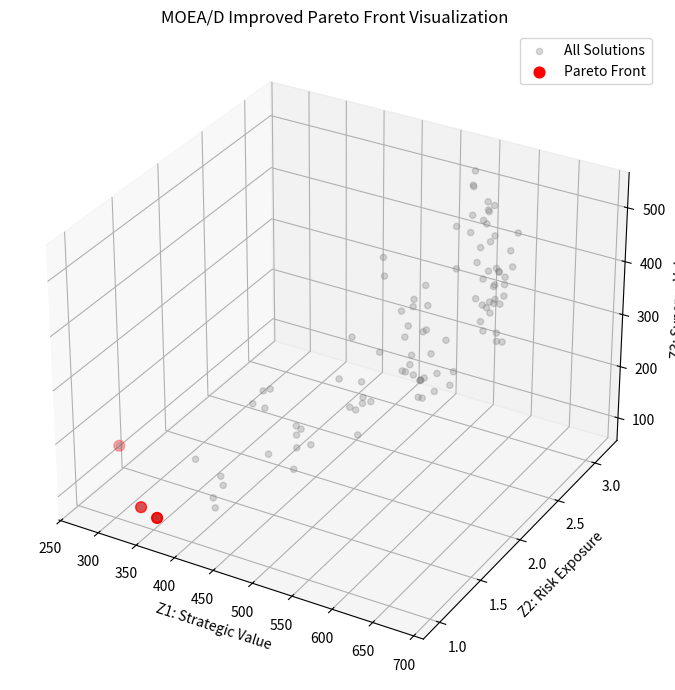

Recreate this plot in Python.
# Revised MOEA/D implementation to improve diversity, convergence, and Pareto front quality
import numpy as np
import pandas as pd
import random
from copy import deepcopy
import matplotlib.pyplot as plt
from mpl_toolkits.mplot3d import Axes3D

# -------------------------- Step 0: Configuration & Initialization --------------------------

# Problem parameters
num_projects = 20                # Total number of candidate projects
pop_size = 100                   # Population size (number of solutions)
T = 10                           # Number of neighbors in MOEA/D
num_objectives = 3               # We optimize Z1, Z2, Z3
penalty_weight = 10             # Penalty multiplier for constraint violations
mutation_prob = 0.2             # Probability of bit-flip mutation (lower than old code for stability)
num_generations = 50            # Increased number of generations (from 1 → 50)

# Set seed for reproducibility
np.random.seed(42)

# Data simulation
SVS = np.random.uniform(60, 100, num_projects)  # Strategic Value Score
Risk = np.random.uniform(0.1, 0.5, num_projects)  # Project risk
Synergy = np.random.uniform(0, 20, (num_projects, num_projects))  # Pairwise synergy
np.fill_diagonal(Synergy, 0)

# Constraints
budget_limits = {'equity': 1500, 'loan1': 2000, 'loan2': 1000}
resource_limit = 1000
project_costs = np.random.uniform(50, 200, num_projects)
project_resources = np.random.uniform(10, 100, num_projects)
financing_max = {'loan1': 0.6, 'loan2': 0.4}
max_projects_selected = 10

# -------------------------- Step 1: Helper Functions --------------------------

# Initialize population: each solution includes binary selection vector and funding mix
def initialize_population(pop_size, num_projects):
    population = []
    for _ in range(pop_size):
        x = np.random.randint(0, 2, num_projects)
        funding_mix = np.random.dirichlet([1, 1, 1])  # equity, loan1, loan2
        individual = {'x': x, 'funding': funding_mix}
        population.append(individual)
    return population

# Calculate T-nearest neighbors using Euclidean distance in weight space
def calculate_neighborhoods(weights, T):
    distances = np.linalg.norm(weights[:, None, :] - weights[None, :, :], axis=2)
    return np.argsort(distances, axis=1)[:, :T]

# Unified evaluation function with penalty and scalarizing fitness
def unified_evaluate(individual, weight_vector, z_star, Z1_values, Z2_values, Z3_values):
    x = np.array(individual['x'])
    ASV = SVS * (1 - Risk)
    Z1 = np.sum(ASV * x)
    Z2 = np.sum(Risk * x)
    Z3 = sum(Synergy[i][j] * x[i] * x[j] for i in range(num_projects) for j in range(i+1, num_projects))

    cost = project_costs * x
    res_usage = np.sum(project_resources * x)
    alpha, beta, gamma = individual['funding']
    funding_valid = (abs(alpha + beta + gamma - 1) <= 0.01) and (beta <= financing_max['loan1']) and (gamma <= financing_max['loan2'])

    budget_used = {
        'equity': np.sum(alpha * cost),
        'loan1': np.sum(beta * cost),
        'loan2': np.sum(gamma * cost)
    }

    penalty = 0
    if budget_used['equity'] > budget_limits['equity']:
        penalty += (budget_used['equity'] - budget_limits['equity']) / budget_limits['equity']
    if budget_used['loan1'] > budget_limits['loan1']:
        penalty += (budget_used['loan1'] - budget_limits['loan1']) / budget_limits['loan1']
    if budget_used['loan2'] > budget_limits['loan2']:
        penalty += (budget_used['loan2'] - budget_limits['loan2']) / budget_limits['loan2']
    if res_usage > resource_limit:
        penalty += (res_usage - resource_limit) / resource_limit
    if not funding_valid:
        penalty += 1
    if np.sum(x) > max_projects_selected:
        penalty += (np.sum(x) - max_projects_selected) / max_projects_selected

    # Normalize objective values with small constant added to avoid division by zero
    norm_Z1 = (Z1 - Z1_values.min()) / (Z1_values.max() - Z1_values.min() + 1e-6)
    norm_Z2 = (Z2 - Z2_values.min()) / (Z2_values.max() - Z2_values.min() + 1e-6)
    norm_Z3 = (Z3 - Z3_values.min()) / (Z3_values.max() - Z3_values.min() + 1e-6)

    # Tchebycheff scalarization (min-max distance to ideal point)
    normalized_objs = np.array([1 - norm_Z1, norm_Z2, 1 - norm_Z3])
    scalar = np.max(weight_vector * np.abs(normalized_objs - z_star))
    penalized_scalar = scalar + penalty_weight * penalty
    return Z1, Z2, Z3, penalized_scalar

# -------------------------- Step 2: Initialization --------------------------

population = initialize_population(pop_size, num_projects)
weights = np.random.dirichlet(np.ones(num_objectives), size=pop_size)
neighborhoods = calculate_neighborhoods(weights, T)

Z1_values = np.zeros(pop_size)
Z2_values = np.zeros(pop_size)
Z3_values = np.zeros(pop_size)
scalar_fitness = np.zeros(pop_size)

# -------------------------- Step 3: Evolutionary Loop --------------------------

for generation in range(num_generations):
    for i in range(pop_size):
        ind = population[i]
        x = np.array(ind['x'])
        ASV = SVS * (1 - Risk)
        Z1_values[i] = np.sum(ASV * x)
        Z2_values[i] = np.sum(Risk * x)
        Z3_values[i] = sum(Synergy[p][q] * x[p] * x[q] for p in range(num_projects) for q in range(p+1, num_projects))

    # Ideal point update
    z_star = np.min(np.vstack([
        1 - (Z1_values - Z1_values.min()) / (Z1_values.max() - Z1_values.min() + 1e-6),
        (Z2_values - Z2_values.min()) / (Z2_values.max() - Z2_values.min() + 1e-6),
        1 - (Z3_values - Z3_values.min()) / (Z3_values.max() - Z3_values.min() + 1e-6)
    ]).T, axis=0)

    # Mating + replacement per neighborhood
    new_population = deepcopy(population)
    for i in range(pop_size):
        neighbors = neighborhoods[i]
        p1_idx, p2_idx = np.random.choice(neighbors, 2, replace=False)
        parent1 = population[p1_idx]
        parent2 = population[p2_idx]

        # Crossover and mutation
        child_x = [parent1['x'][j] if random.random() < 0.5 else parent2['x'][j] for j in range(num_projects)]
        child_x = [1 - bit if random.random() < mutation_prob else bit for bit in child_x]
        child = {'x': child_x, 'funding': deepcopy(parent1['funding'])}

        # Evaluate and decide replacement
        z1, z2, z3, scalar = unified_evaluate(child, weights[i], z_star, Z1_values, Z2_values, Z3_values)
        if scalar < scalar_fitness[i] or generation == 0:
            new_population[i] = deepcopy(child)
            Z1_values[i], Z2_values[i], Z3_values[i] = z1, z2, z3
            scalar_fitness[i] = scalar

    population = new_population

# -------------------------- Step 4: Pareto Front Extraction --------------------------

def is_dominated(point, others):
    return any(all(o <= p for o, p in zip(other, point)) and any(o < p for o, p in zip(other, point)) for other in others)

def identify_pareto_front(Z1, Z2, Z3):
    points = np.vstack((Z1, Z2, Z3)).T
    pareto_mask = np.ones(points.shape[0], dtype=bool)
    for i, point in enumerate(points):
        others = np.delete(points, i, axis=0)
        if is_dominated(point, others):
            pareto_mask[i] = False
    return pareto_mask

pareto_mask = identify_pareto_front(Z1_values, Z2_values, Z3_values)
pareto_front_df = pd.DataFrame({
    'Z1': Z1_values[pareto_mask],
    'Z2': Z2_values[pareto_mask],
    'Z3': Z3_values[pareto_mask]
})

# -------------------------- Step 5: Save to Excel --------------------------

# pareto_front_df.to_excel("moead_final_pareto_front_visualitation_ver2.xlsx", index=False)

# -------------------------- Step 6: Visualization --------------------------

fig = plt.figure(figsize=(10, 7))
ax = fig.add_subplot(111, projection='3d')
ax.scatter(Z1_values, Z2_values, Z3_values, c='gray', label='All Solutions', alpha=0.3)
ax.scatter(pareto_front_df['Z1'], pareto_front_df['Z2'], pareto_front_df['Z3'],
           c='red', label='Pareto Front', s=60)
ax.set_xlabel('Z1: Strategic Value')
ax.set_ylabel('Z2: Risk Exposure')
ax.set_zlabel('Z3: Synergy Value')
ax.set_title('MOEA/D Improved Pareto Front Visualization')
ax.legend()
plt.tight_layout()
plt.show()
